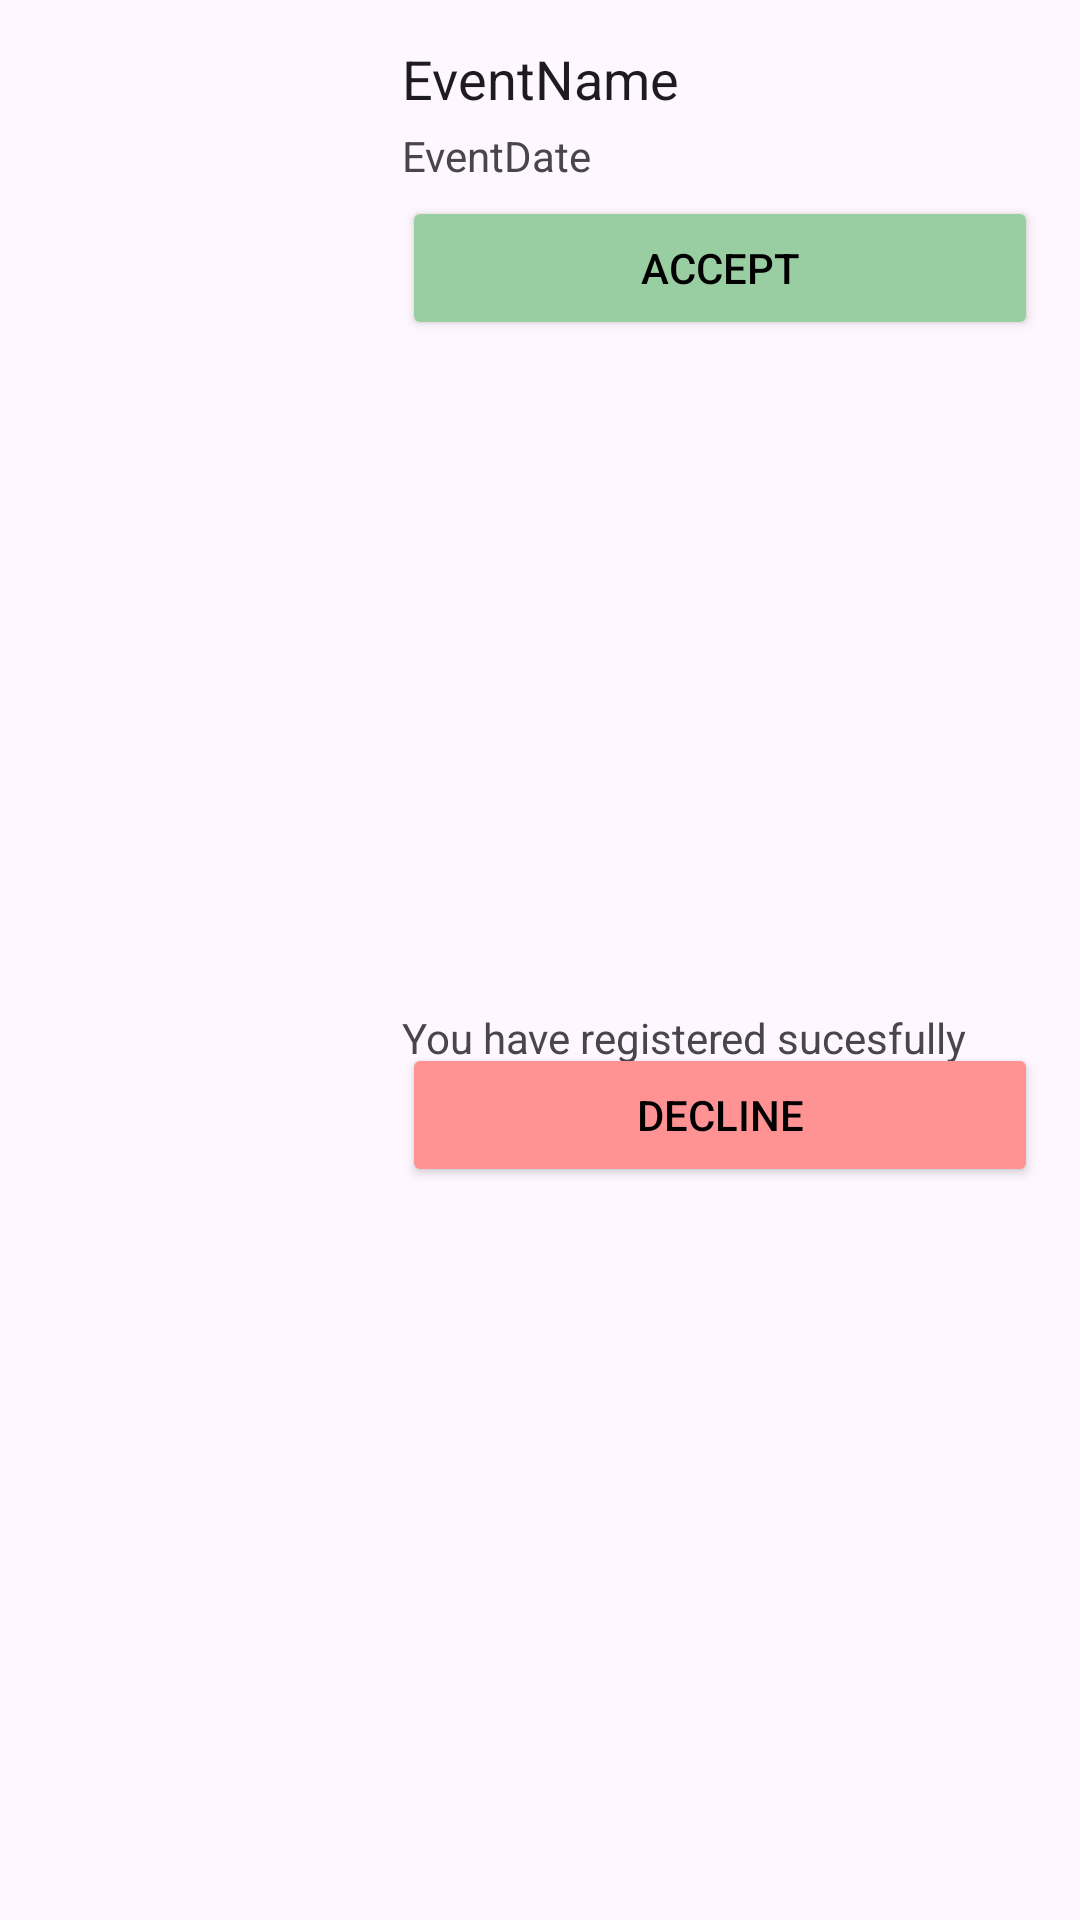

Here is an Android app screen rendered from its layout file. Give the layout XML and the strings, colors and styles it references.
<!-- AndroidManifest.xml: application theme Theme.NapkinApp -->
<!-- res/layout/register_event_card.xml -->
<?xml version="1.0" encoding="utf-8"?>
<androidx.constraintlayout.widget.ConstraintLayout xmlns:android="http://schemas.android.com/apk/res/android"
    xmlns:app="http://schemas.android.com/apk/res-auto"
    android:layout_width="match_parent"
    android:layout_height="wrap_content"
    android:layout_margin="@dimen/margin"
    android:padding="@dimen/padding"
    android:clipChildren="false"
    android:clipToPadding="false"
    android:descendantFocusability="blocksDescendants"
    android:orientation="horizontal">

    <com.google.android.material.imageview.ShapeableImageView
        android:id="@+id/image"
        android:layout_width="120dp"
        android:layout_height="120dp"
        android:focusableInTouchMode="false"
        android:scaleType="centerCrop"
        android:src="@drawable/default_image"
        app:layout_constraintBottom_toBottomOf="parent"
        app:layout_constraintStart_toStartOf="parent"
        app:layout_constraintTop_toTopOf="parent"
        app:shapeAppearanceOverlay="@style/rounded_corners" />

    <TextView
        android:id="@+id/eventName"
        android:layout_width="wrap_content"
        android:layout_height="wrap_content"
        android:layout_margin="@dimen/margin"
        android:layout_weight="1"
        android:focusableInTouchMode="false"
        android:text="EventName"
        android:textColor="@color/text_primary"
        android:textSize="@dimen/text_size_primary"
        app:layout_constraintStart_toEndOf="@+id/image"
        app:layout_constraintTop_toTopOf="parent" />

    <TextView
        android:id="@+id/eventDate"
        android:layout_width="wrap_content"
        android:layout_height="wrap_content"
        android:layout_margin="@dimen/margin"
        android:layout_weight="1"
        android:focusableInTouchMode="false"
        android:text="EventDate"
        android:textColor="@color/text_secondary"
        android:textSize="@dimen/text_size_secondary"
        app:layout_constraintStart_toEndOf="@+id/image"
        app:layout_constraintTop_toBottomOf="@+id/eventName" />

    <Button
        android:id="@+id/btnAccept"
        android:layout_width="0dp"
        android:layout_height="wrap_content"
        android:layout_margin="@dimen/margin"
        android:layout_weight="1"
        android:drawableTint="@color/black"
        android:backgroundTint="@color/colorAdd"
        android:text="Accept"
        android:textColor="@color/black"
        app:layout_constraintEnd_toEndOf="parent"
        app:layout_constraintStart_toEndOf="@+id/image"
        app:layout_constraintTop_toBottomOf="@+id/eventDate" />

    <Button
        android:id="@+id/btnDecline"
        android:layout_width="0dp"
        android:layout_height="wrap_content"
        android:layout_margin="@dimen/margin"
        android:layout_marginStart="188dp"
        android:drawableTint="@color/black"
        android:textColor="@color/black"
        android:backgroundTint="@color/colorRemove"
        android:layout_weight="1"
        android:text="Decline"
        app:layout_constraintBottom_toBottomOf="parent"
        app:layout_constraintEnd_toEndOf="parent"
        app:layout_constraintStart_toEndOf="@+id/image"
        app:layout_constraintTop_toBottomOf="@+id/btnAccept" />

    <TextView
        android:id="@+id/waitForLotteryText"
        android:layout_width="0dp"
        android:layout_height="wrap_content"
        android:layout_margin="@dimen/margin"
        android:layout_weight="1"
        android:text="You have registered sucesfully"
        android:textAlignment="center"
        app:drawableTint="@color/white"
        app:layout_constraintBottom_toBottomOf="parent"
        app:layout_constraintStart_toEndOf="@+id/image"
        app:layout_constraintTop_toBottomOf="@+id/eventDate" />
</androidx.constraintlayout.widget.ConstraintLayout>
<!-- resources referenced by this layout -->
<resources>
  <color name="black">#FF000000</color>
  <color name="colorAdd">#98CEA2</color>
  <color name="colorRemove">#FF9292</color>
  <color name="text_primary">#FF1D1B20</color>
  <color name="text_secondary">#FF49454F</color>
  <color name="white">#FFFFFFFF</color>
  <dimen name="margin">4dp</dimen>
  <dimen name="padding">10dp</dimen>
  <dimen name="text_size_primary">18sp</dimen>
  <dimen name="text_size_secondary">14sp</dimen>
  <style name="rounded_corners">
          <item name="cornerSize">16dp</item>
      </style>
  <style name="Theme.NapkinApp" parent="Base.Theme.NapkinApp" />
  <style name="Base.Theme.NapkinApp" parent="Theme.Material3.DayNight.NoActionBar">
          
          
      </style>
</resources>
